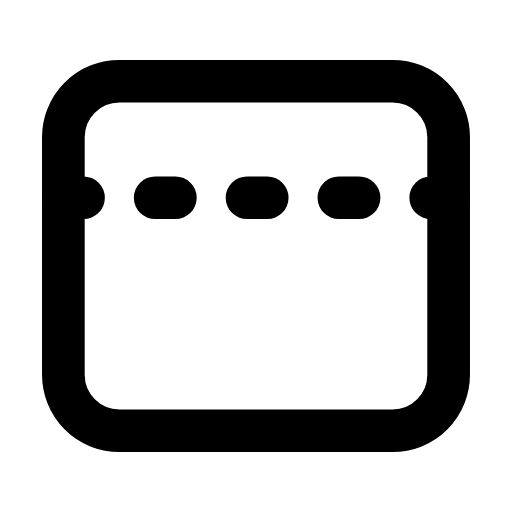
t = 0.00 s
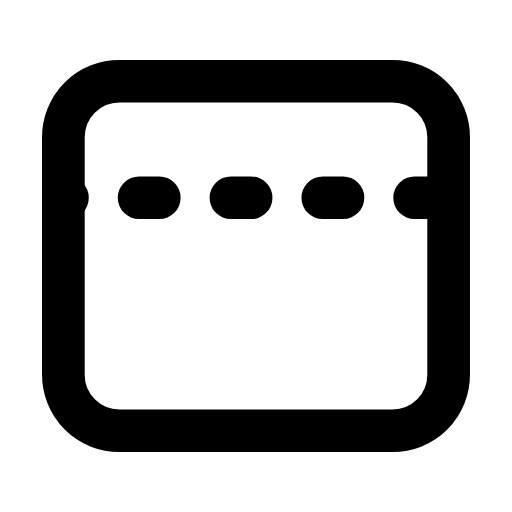
t = 0.34 s
t = 0.65 s: frame unchanged from t = 0.00 s, image omitted
t = 0.88 s: frame unchanged from t = 0.00 s, image omitted
t = 1.19 s: frame unchanged from t = 0.00 s, image omitted
t = 1.50 s: frame unchanged from t = 0.00 s, image omitted

The animated SVG that drew these frames (rendered in a browser with its animation timeline set to each time). Animation: 1 SMIL element (animate=1); one cycle of 1.80 s, repeats indefinitely.

<svg xmlns="http://www.w3.org/2000/svg" width="24" height="24" viewBox="0 0 24 24" fill="none"><g transform="translate(-0.6 -0.6) scale(1.05)"><rect stroke="currentColor" stroke-width="1.905" stroke-linecap="round" stroke-linejoin="round" fill="none" x="3.4" y="4.2" width="17.2" height="15.6" rx="2.5"></rect><line stroke="currentColor" stroke-width="1.905" stroke-linecap="round" stroke-linejoin="round" fill="none" x1="3.4" x2="20.6" y1="9.4" y2="9.4" stroke-dasharray="0.9 3.2"><animate attributeName="stroke-dashoffset" values="0;0;-4.1;-4.1;-4.1;-4.1;0;0;0" keyTimes="0;0.135;0.36;0.45;0.6;0.66;0.81;0.9;1" dur="1.8s" repeatCount="indefinite" calcMode="spline" keySplines="0.16 1 0.3 1;0.16 1 0.3 1;0.16 1 0.3 1;0.16 1 0.3 1;0.16 1 0.3 1;0.16 1 0.3 1;0.16 1 0.3 1;0.16 1 0.3 1"/></line></g></svg>
